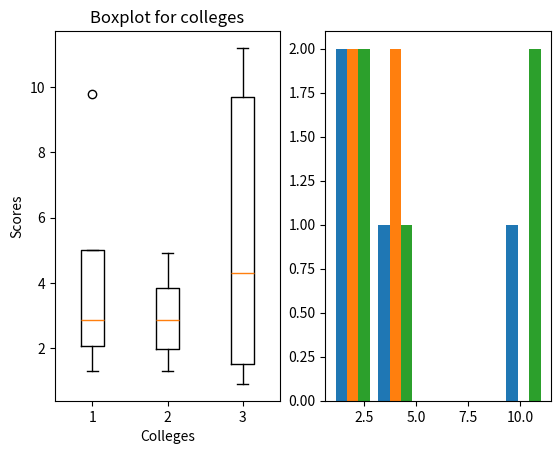

Generate this figure with matplotlib:
import matplotlib.pyplot as plt

a = [1.3, 3.4, 2.3, 9.8]
b = [3.5, 4.9, 1.3, 2.2]
c = [9.7, 1.5, 4.3, 0.9, 11.2]

data1 = [a, b, c]
plt.subplot(121)
plt.boxplot(data1)
plt.xlabel("Colleges")
plt.ylabel("Scores")
plt.title("Boxplot for colleges")
plt.subplot(122)
plt.hist(data1, bins=5)
plt.show()
